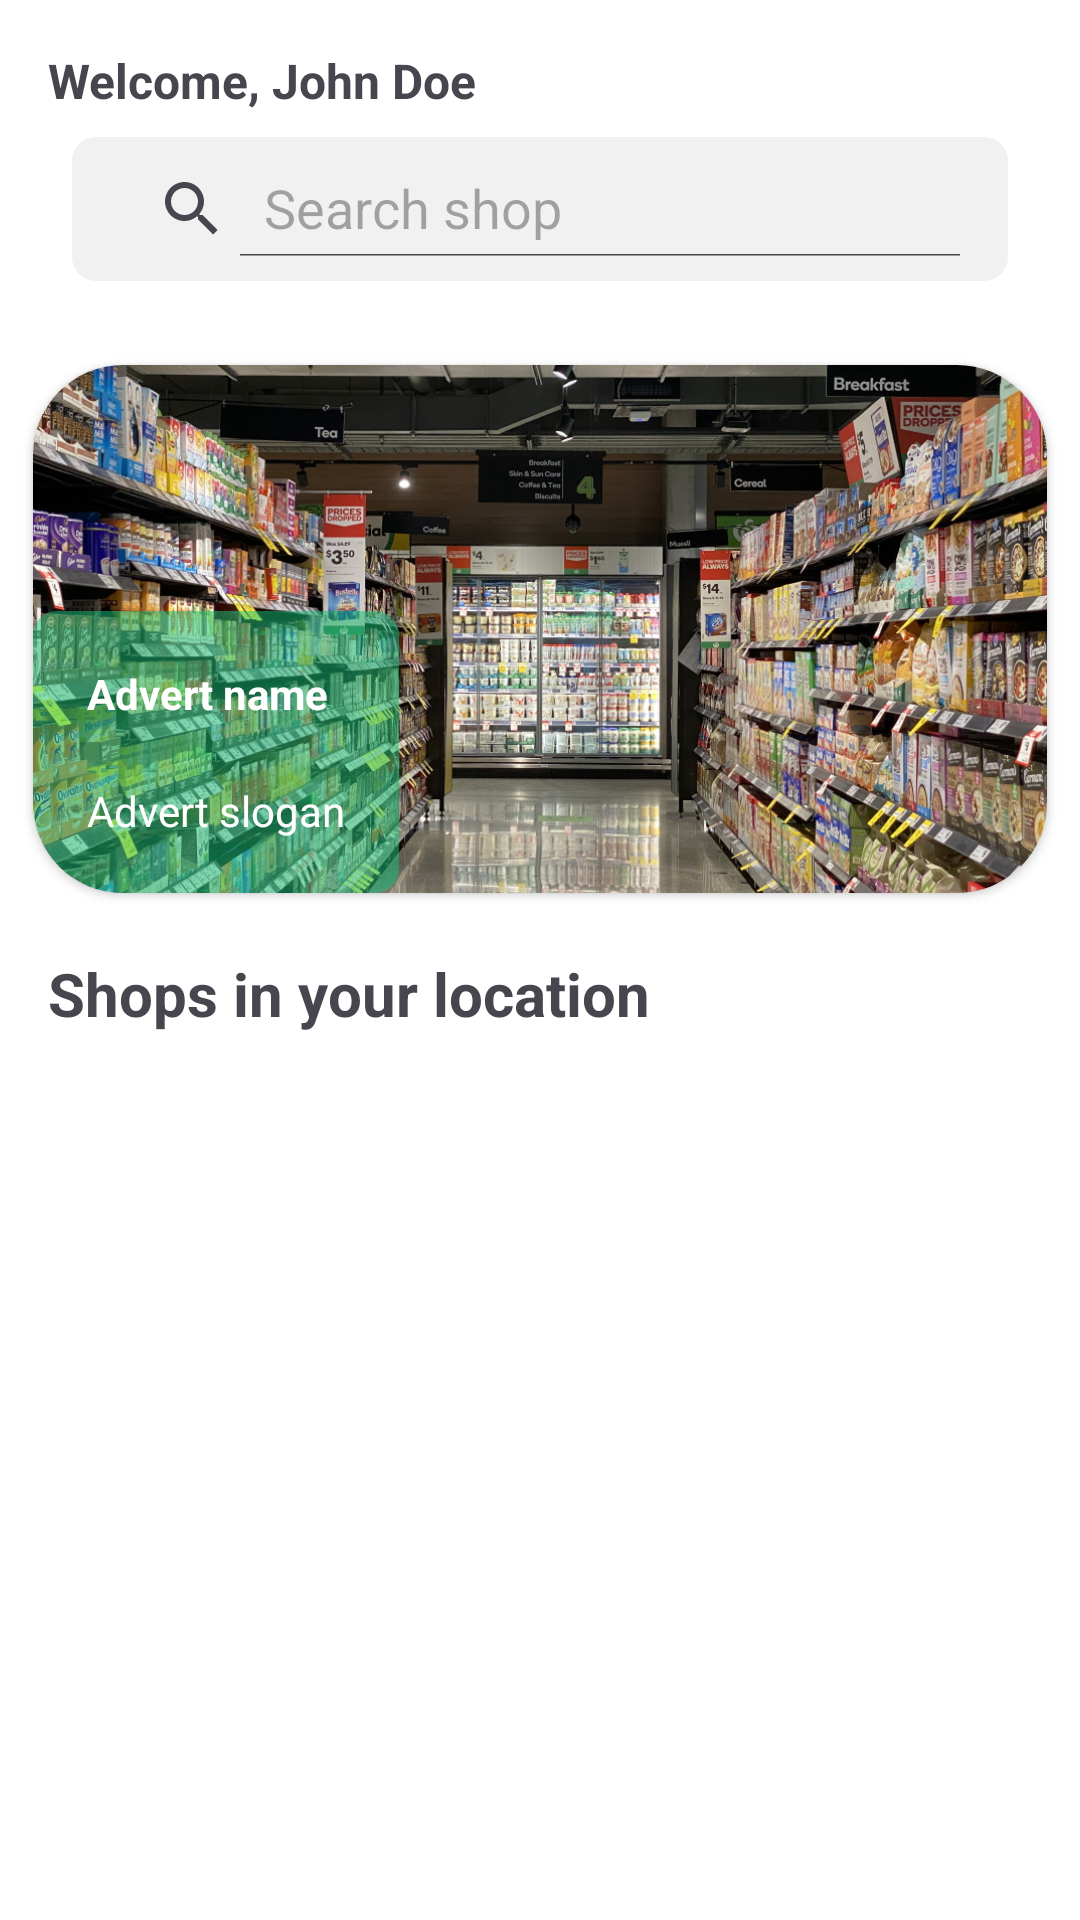

Write the Android layout XML for this screen, with the resource values it uses.
<!-- AndroidManifest.xml: application theme Theme.Shoppr -->
<!-- res/layout/fragment_shops.xml -->
<?xml version="1.0" encoding="utf-8"?>
<FrameLayout xmlns:android="http://schemas.android.com/apk/res/android"
    xmlns:app="http://schemas.android.com/apk/res-auto"
    xmlns:tools="http://schemas.android.com/tools"
    android:layout_width="match_parent"
    android:layout_height="match_parent"
    android:background="@android:color/white"
    tools:context=".fragments.ItemsFragment">

    <androidx.constraintlayout.widget.ConstraintLayout
        android:layout_width="match_parent"
        android:layout_height="match_parent">

        <TextView
            android:id="@+id/shops_username"
            android:layout_width="wrap_content"
            android:layout_height="wrap_content"
            android:layout_marginStart="16dp"
            android:layout_marginTop="16dp"
            android:text="Welcome, John Doe"
            android:textSize="16sp"
            android:textStyle="bold"
            app:layout_constraintBottom_toTopOf="@id/shop_search"
            app:layout_constraintEnd_toEndOf="parent"
            app:layout_constraintHorizontal_bias="0.0"
            app:layout_constraintStart_toStartOf="parent"
            app:layout_constraintTop_toTopOf="parent" />

        <androidx.appcompat.widget.SearchView
            android:id="@+id/shop_search"
            android:layout_width="match_parent"
            android:layout_height="wrap_content"
            android:layout_marginStart="24dp"
            android:layout_marginTop="8dp"
            android:layout_marginEnd="24dp"
            android:layout_marginBottom="16dp"
            android:background="@drawable/search_corners"
            android:saveEnabled="false"
            app:iconifiedByDefault="false"
            app:layout_constraintBottom_toTopOf="@+id/featured_item"
            app:layout_constraintEnd_toEndOf="parent"
            app:layout_constraintStart_toStartOf="parent"
            app:layout_constraintTop_toBottomOf="@id/shops_username"
            app:queryHint="Search shop" />

        <include
            android:id="@+id/featured_item"
            layout="@layout/advert_item"
            android:layout_width="match_parent"
            android:layout_height="200dp"
            app:layout_constraintBottom_toTopOf="@+id/shops_desc"
            app:layout_constraintEnd_toEndOf="parent"
            app:layout_constraintStart_toStartOf="parent"
            app:layout_constraintTop_toBottomOf="@+id/shop_search" />

        <TextView
            android:id="@+id/shops_desc"
            android:layout_width="wrap_content"
            android:layout_height="wrap_content"
            android:layout_gravity=""
            android:layout_marginStart="16dp"
            android:layout_marginTop="8dp"
            android:text="Shops in your location"
            android:textSize="20sp"
            android:textStyle="bold"
            app:layout_constraintBottom_toTopOf="@id/shop_list"
            app:layout_constraintEnd_toEndOf="parent"
            app:layout_constraintHorizontal_bias="0.0"
            app:layout_constraintStart_toStartOf="parent"
            app:layout_constraintTop_toBottomOf="@id/featured_item" />

        <ListView
            android:id="@+id/shop_list"
            android:layout_width="match_parent"
            android:layout_height="wrap_content"
            android:orientation="vertical"
            android:paddingBottom="350dp"
            app:layout_constraintEnd_toEndOf="parent"
            app:layout_constraintStart_toStartOf="parent"
            app:layout_constraintTop_toBottomOf="@id/shops_desc" />


    </androidx.constraintlayout.widget.ConstraintLayout>


</FrameLayout>
<!-- res/layout/advert_item.xml (included above) -->
<?xml version="1.0" encoding="utf-8"?>
<LinearLayout xmlns:android="http://schemas.android.com/apk/res/android"
    android:layout_width="match_parent"
    android:layout_height="200dp"
    xmlns:app="http://schemas.android.com/apk/res-auto"
    android:layout_margin="1dp"
    android:orientation="vertical">
<androidx.cardview.widget.CardView xmlns:android="http://schemas.android.com/apk/res/android"
    android:layout_width="match_parent"
    android:layout_height="match_parent"
    app:cardUseCompatPadding="true"
    app:cardBackgroundColor="@android:color/white"
    app:cardCornerRadius="30dp">

    <androidx.constraintlayout.widget.ConstraintLayout
        android:layout_width="match_parent"
        android:layout_height="match_parent">

        <ImageView
            android:id="@+id/advert_image"
            android:layout_width="match_parent"
            android:layout_height="match_parent"
            android:layout_gravity="center"
            android:adjustViewBounds="true"
            android:scaleType="centerCrop"
            android:src="@drawable/super_supermarket"
            app:layout_constraintBottom_toBottomOf="parent"
            app:layout_constraintEnd_toEndOf="parent"
            app:layout_constraintStart_toStartOf="parent"
            app:layout_constraintTop_toTopOf="parent" />

        <LinearLayout
            android:orientation="vertical"
            android:layout_width="wrap_content"
            android:layout_height="wrap_content"
            android:background="@drawable/card_text_corners"
            app:layout_constraintBottom_toBottomOf="parent"
            app:layout_constraintEnd_toEndOf="parent"
            app:layout_constraintHorizontal_bias="0.0"
            app:layout_constraintStart_toStartOf="parent"
            app:layout_constraintTop_toTopOf="parent"
            app:layout_constraintVertical_bias="1.0">

            <TextView
                android:id="@+id/advert_name"
                android:layout_width="wrap_content"
                android:layout_height="wrap_content"
                android:layout_margin="10dp"
                android:textColor="?colorPrimary"
                android:text="Advert name"
                android:textStyle="bold"
                app:layout_constraintBottom_toBottomOf="parent"
                app:layout_constraintEnd_toEndOf="parent"
                app:layout_constraintStart_toStartOf="parent" />

            <TextView
                android:id="@+id/advert_slogan"
                android:layout_width="wrap_content"
                android:layout_height="wrap_content"
                android:layout_margin="10dp"
                android:text="Advert slogan"
                android:textColor="?colorPrimary"
                app:layout_constraintBottom_toBottomOf="parent"
                app:layout_constraintEnd_toEndOf="parent"
                app:layout_constraintStart_toStartOf="parent" />

        </LinearLayout>

    </androidx.constraintlayout.widget.ConstraintLayout>
</androidx.cardview.widget.CardView>

</LinearLayout>
<!-- resources referenced by this layout -->
<resources>
  <!-- drawable card_text_corners (drawable) -->
  <?xml version="1.0" encoding="utf-8"?>
  <shape xmlns:android="http://schemas.android.com/apk/res/android">
      <solid android:color="#8016C37B"/>
      <corners android:radius="8dp"/>
      <padding android:left="8dp"
          android:bottom="8dp"
          android:right="8dp"
          android:top="8dp"/>
  </shape>
  <!-- drawable search_corners (drawable) -->
  <?xml version="1.0" encoding="utf-8"?>
  <shape xmlns:android="http://schemas.android.com/apk/res/android">
    <solid android:color="#DEEFEFF0"/>
    <corners android:radius="8dp"/>
    <padding android:left="8dp"
        android:bottom="8dp"
        android:right="8dp"
        android:top="8dp"/>
  </shape>
  <color name="md_theme_light_primary">#FFFFFF</color>
  <color name="md_theme_light_onPrimary">#000000</color>
  <color name="md_theme_light_primaryContainer">#90F1FF</color>
  <color name="md_theme_light_onPrimaryContainer">#001F24</color>
  <color name="md_theme_light_secondary">#16C37B</color>
  <color name="md_theme_light_onSecondary">#FFFFFF</color>
  <color name="md_theme_light_secondaryContainer">#69FDAF</color>
  <color name="md_theme_light_onSecondaryContainer">#00210F</color>
  <color name="md_theme_light_tertiary">#8E8E8E</color>
  <color name="md_theme_light_onTertiary">#FFFFFF</color>
  <color name="md_theme_light_tertiaryContainer">#D7E2FF</color>
  <color name="md_theme_light_onTertiaryContainer">#001943</color>
  <color name="md_theme_light_error">#B3261E</color>
  <color name="md_theme_light_errorContainer">#F9DEDC</color>
  <color name="md_theme_light_onError">#FFFFFF</color>
  <color name="md_theme_light_onErrorContainer">#410E0B</color>
  <color name="md_theme_light_background">#FFFFFF</color>
  <color name="md_theme_light_onBackground">#000000</color>
  <color name="md_theme_light_surface">#FBFDFD</color>
  <color name="md_theme_light_onSurface">#191C1D</color>
  <color name="md_theme_light_surfaceVariant">#E7E0EC</color>
  <color name="md_theme_light_onSurfaceVariant">#49454F</color>
  <color name="md_theme_light_outline">#79747E</color>
  <color name="md_theme_light_inverseOnSurface">#EFF1F1</color>
  <color name="md_theme_light_inverseSurface">#2D3132</color>
  <color name="md_theme_light_primaryInverse">#4FD8EB</color>
</resources>
